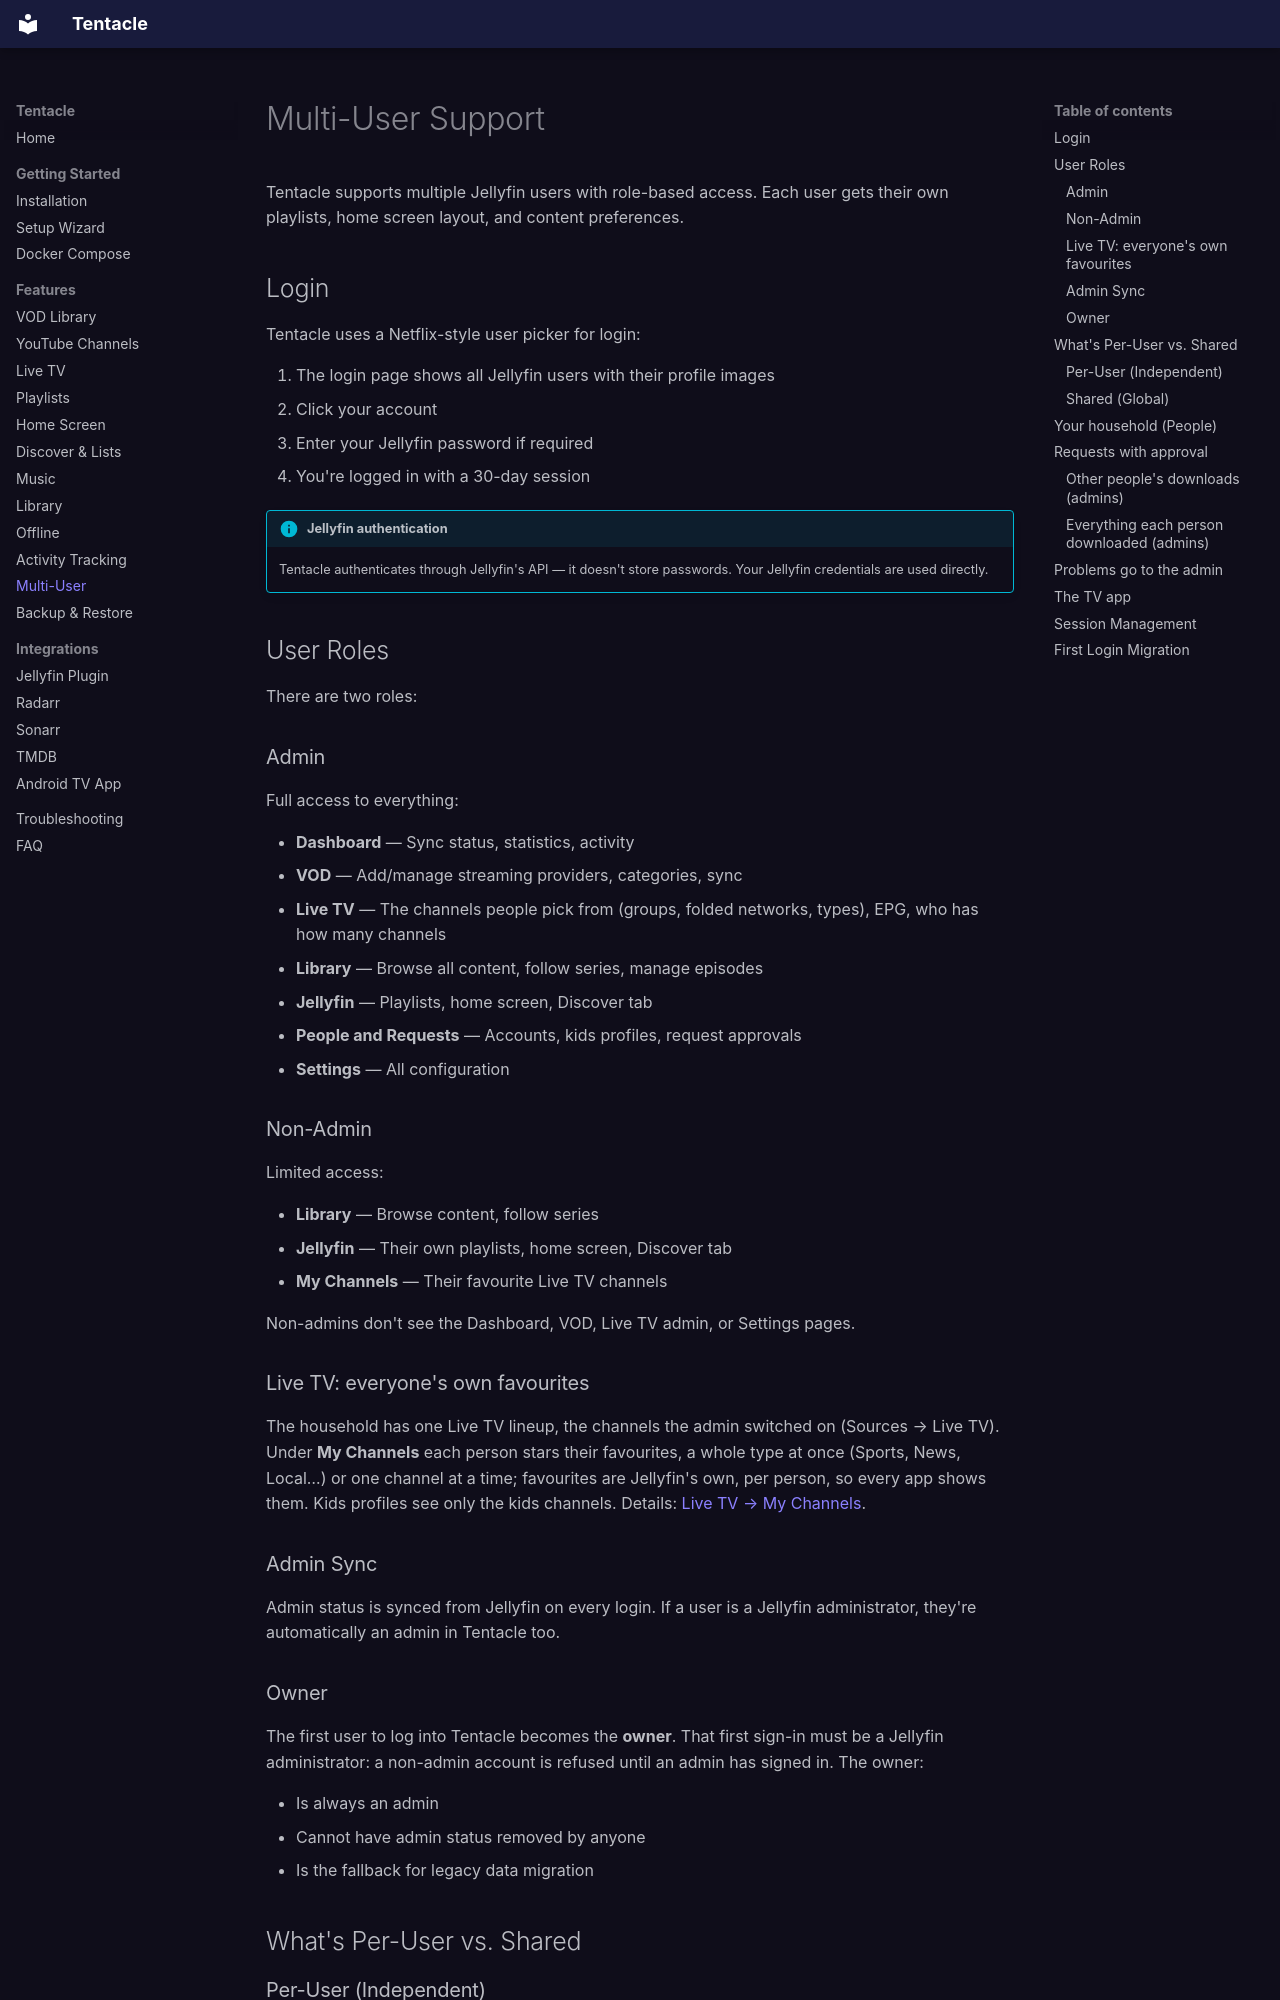

repository: lucas-romanenko/jellyfin-tentacle · page: features/multi-user/index.html · generator: mkdocs

# Multi-User Support

Tentacle supports multiple Jellyfin users with role-based access. Each user gets their own playlists, home screen layout, and content preferences.

## Login

Tentacle uses a Netflix-style user picker for login:

1. The login page shows all Jellyfin users with their profile images
2. Click your account
3. Enter your Jellyfin password if required
4. You're logged in with a 30-day session

!!! info "Jellyfin authentication"
    Tentacle authenticates through Jellyfin's API — it doesn't store passwords. Your Jellyfin credentials are used directly.

## User Roles

There are two roles:

### Admin

Full access to everything:

- **Dashboard** — Sync status, statistics, activity
- **VOD** — Add/manage streaming providers, categories, sync
- **Live TV** — The channels people pick from (groups, folded networks, types), EPG, who has how many channels
- **Library** — Browse all content, follow series, manage episodes
- **Jellyfin** — Playlists, home screen, Discover tab
- **People and Requests** — Accounts, kids profiles, request approvals
- **Settings** — All configuration

### Non-Admin

Limited access:

- **Library** — Browse content, follow series
- **Jellyfin** — Their own playlists, home screen, Discover tab
- **My Channels** — Their favourite Live TV channels

Non-admins don't see the Dashboard, VOD, Live TV admin, or Settings pages.

### Live TV: everyone's own favourites

The household has one Live TV lineup, the channels the admin switched on (Sources → Live TV). Under **My Channels** each person stars their favourites, a whole type at once (Sports, News, Local…) or one channel at a time; favourites are Jellyfin's own, per person, so every app shows them. Kids profiles see only the kids channels. Details: [Live TV → My Channels](live-tv.md#my-channels).

### Admin Sync

Admin status is synced from Jellyfin on every login. If a user is a Jellyfin administrator, they're automatically an admin in Tentacle too.

### Owner

The first user to log into Tentacle becomes the **owner**. That first sign-in must be a Jellyfin administrator: a non-admin account is refused until an admin has signed in. The owner:

- Is always an admin
- Cannot have admin status removed by anyone
- Is the fallback for legacy data migration

## What's Per-User vs. Shared

### Per-User (Independent)

Each user has their own:

- **Playlists** — Jellyfin playlists created per-user (`IsPublic=false`)
- **Auto playlist toggles** — Which auto playlists are enabled
- **Custom playlists** — Their own tag rules and filters
- **List subscriptions** — Which lists they're subscribed to
- **Home screen layout** — Hero spotlight, row order, row selection
- **Following** — Which series they follow

### Shared (Global)

These are shared across all users:

- **Providers** — VOD and Live TV providers
- **VOD sync** — Synced content is available to everyone
- **Radarr/Sonarr scans** — Library content is global
- **Tag application** — Tags applied to content are shared
- **Live TV channels** — Channel list and EPG data
- **Settings** — Server connections, API keys, paths

!!! example "How it works in practice"
    Admin Alice adds a Netflix provider and syncs it. The content appears in the library for everyone. Non-admin Bob goes to Jellyfin → Playlists and enables "Netflix Movies" — a private playlist is created in his Jellyfin account. Alice does the same — a separate private playlist is created in her account. Each can customize their home screen independently.
